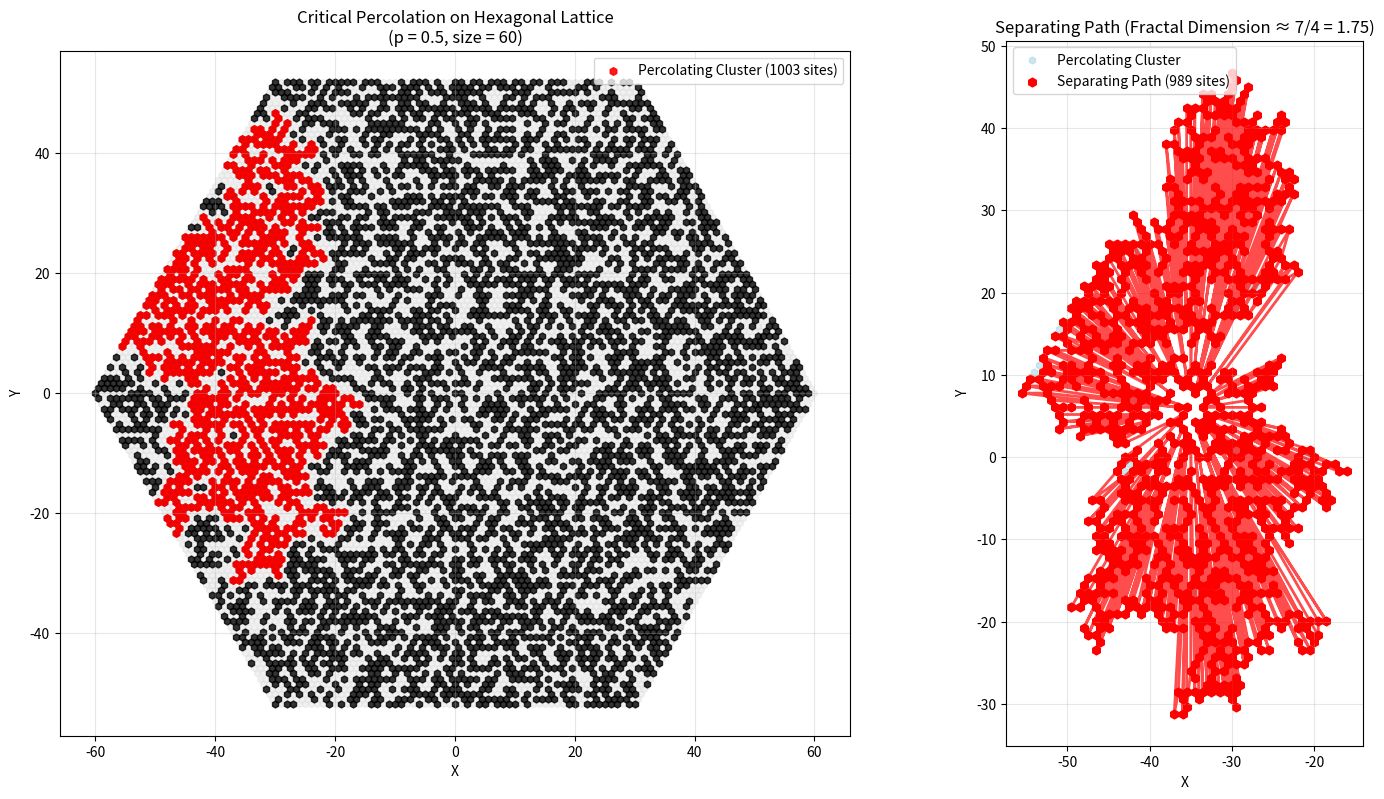
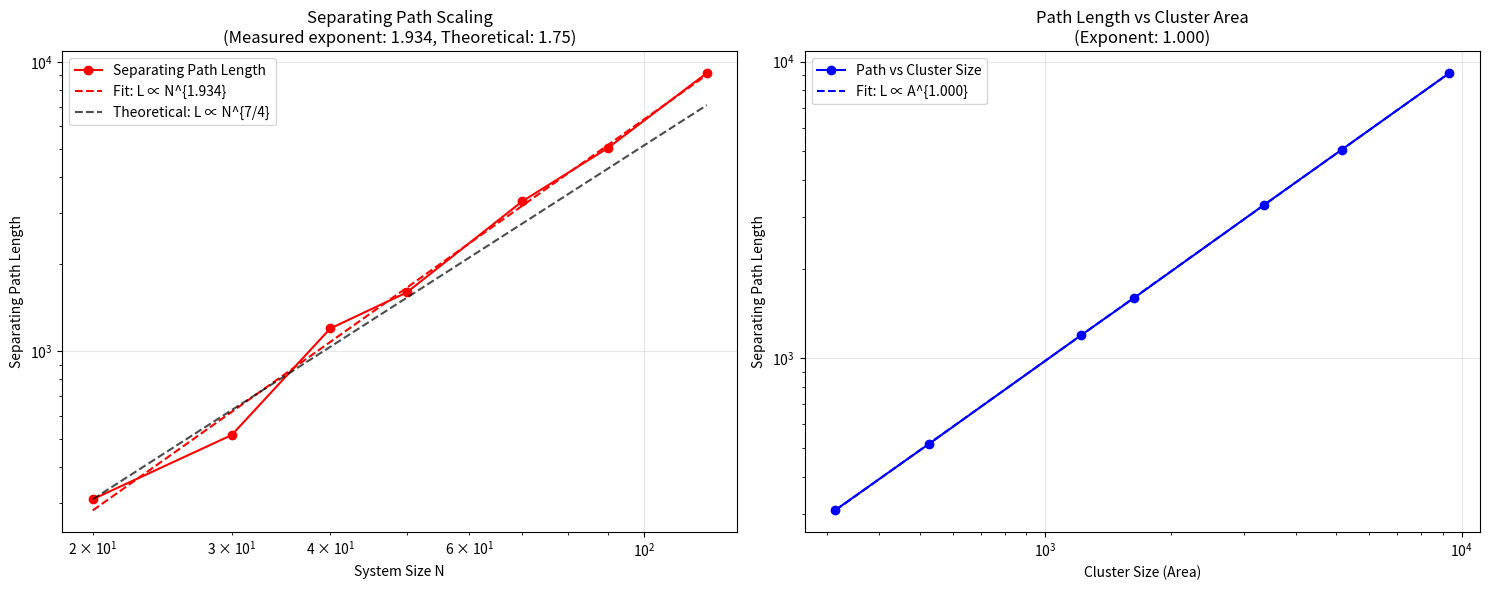

Python code for these plots, in order:
import numpy as np
import matplotlib.pyplot as plt
import random
import os
from collections import deque, defaultdict

class HexagonalLattice:
    """
    Hexagonal lattice implementation for percolation studies.
    Uses axial coordinates (q, r) for hexagonal grid.
    """
    
    def __init__(self, size):
        self.size = size
        self.grid = {}  # (q, r) -> occupied status
        self.pc = 0.5   # Critical percolation probability for hexagonal lattice
        
    def get_neighbors(self, q, r):
        """Get the 6 neighbors of a hexagonal cell in axial coordinates."""
        # Hexagonal neighbors in axial coordinates
        directions = [
            (1, 0), (1, -1), (0, -1),
            (-1, 0), (-1, 1), (0, 1)
        ]
        neighbors = []
        for dq, dr in directions:
            nq, nr = q + dq, r + dr
            if self.is_valid_cell(nq, nr):
                neighbors.append((nq, nr))
        return neighbors
    
    def is_valid_cell(self, q, r):
        """Check if cell coordinates are within the lattice bounds."""
        # Use rhombus shape for simplicity
        return abs(q) <= self.size and abs(r) <= self.size and abs(q + r) <= self.size
    
    def generate_percolation(self, p=None):
        """Generate a percolation configuration with probability p."""
        if p is None:
            p = self.pc
            
        self.grid = {}
        for q in range(-self.size, self.size + 1):
            for r in range(-self.size, self.size + 1):
                if self.is_valid_cell(q, r):
                    self.grid[(q, r)] = random.random() < p
        
        return self.grid
    
    def axial_to_cartesian(self, q, r):
        """Convert axial coordinates to cartesian for visualization."""
        x = q + r / 2
        y = r * np.sqrt(3) / 2
        return x, y
    
    def find_clusters(self):
        """Find all connected clusters using flood fill."""
        visited = set()
        clusters = []
        
        for cell in self.grid:
            if cell not in visited and self.grid[cell]:
                cluster = []
                queue = deque([cell])
                visited.add(cell)
                
                while queue:
                    current = queue.popleft()
                    cluster.append(current)
                    
                    for neighbor in self.get_neighbors(*current):
                        if neighbor not in visited and self.grid.get(neighbor, False):
                            visited.add(neighbor)
                            queue.append(neighbor)
                
                clusters.append(cluster)
        
        return clusters
    
    def find_percolating_cluster(self):
        """Find the percolating cluster that spans the lattice."""
        clusters = self.find_clusters()
        
        for cluster in clusters:
            # Check if cluster spans from one side to another
            q_coords = [cell[0] for cell in cluster]
            r_coords = [cell[1] for cell in cluster]
            
            # Check if it spans significant portion of lattice
            q_span = max(q_coords) - min(q_coords)
            r_span = max(r_coords) - min(r_coords)
            
            if q_span > self.size * 0.7 or r_span > self.size * 0.7:
                return cluster
        
        return None
    
    def find_separating_path(self, percolating_cluster):
        """
        Find the separating path - the boundary between the percolating cluster
        and the exterior, which has fractal dimension 7/4 at criticality.
        """
        if not percolating_cluster:
            return []
        
        cluster_set = set(percolating_cluster)
        boundary_cells = []
        
        # Find boundary cells - occupied cells with at least one unoccupied neighbor
        for cell in percolating_cluster:
            q, r = cell
            for neighbor in self.get_neighbors(q, r):
                if neighbor not in cluster_set or not self.grid.get(neighbor, False):
                    boundary_cells.append(cell)
                    break
        
        # Trace the separating path around the cluster
        if not boundary_cells:
            return []
        
        # Use a simple boundary tracing algorithm
        separating_path = self.trace_boundary(cluster_set, boundary_cells)
        
        return separating_path
    
    def trace_boundary(self, cluster_set, boundary_cells):
        """
        Trace the boundary path around the percolating cluster.
        This gives us the separating path.
        """
        if not boundary_cells:
            return []
        
        # Start from the leftmost boundary cell
        start_cell = min(boundary_cells, key=lambda cell: (cell[0], cell[1]))
        
        # Use a simplified boundary following approach
        # For now, return all boundary cells sorted by position
        # A more sophisticated boundary tracing algorithm could be implemented
        
        boundary_path = list(set(boundary_cells))
        
        # Sort by angle from center to create a reasonable path
        center_q = sum(cell[0] for cell in cluster_set) / len(cluster_set)
        center_r = sum(cell[1] for cell in cluster_set) / len(cluster_set)
        
        def angle_from_center(cell):
            q, r = cell
            x, y = self.axial_to_cartesian(q - center_q, r - center_r)
            return np.arctan2(y, x)
        
        boundary_path.sort(key=angle_from_center)
        
        return boundary_path

def create_percolation_visualization(size=50):
    """
    Create a visualization of critical percolation on hexagonal lattice
    with the separating path highlighted.
    """
    
    # Set seed for reproducible results
    random.seed(123)
    np.random.seed(123)
    
    # Create hexagonal lattice
    lattice = HexagonalLattice(size)
    
    # Generate critical percolation
    print(f"Generating critical percolation on hexagonal lattice (size={size})...")
    lattice.generate_percolation(p=lattice.pc)
    
    # Find percolating cluster
    print("Finding percolating cluster...")
    percolating_cluster = lattice.find_percolating_cluster()
    
    if percolating_cluster:
        print(f"Found percolating cluster with {len(percolating_cluster)} sites")
        
        # Find separating path
        print("Tracing separating path...")
        separating_path = lattice.find_separating_path(percolating_cluster)
        print(f"Separating path has {len(separating_path)} boundary sites")
    else:
        print("No percolating cluster found")
        separating_path = []
    
    # Create visualization
    fig, (ax1, ax2) = plt.subplots(1, 2, figsize=(16, 8))
    
    # Plot 1: Full percolation configuration
    occupied_x, occupied_y = [], []
    empty_x, empty_y = [], []
    
    for (q, r), occupied in lattice.grid.items():
        x, y = lattice.axial_to_cartesian(q, r)
        if occupied:
            occupied_x.append(x)
            occupied_y.append(y)
        else:
            empty_x.append(x)
            empty_y.append(y)
    
    # Plot empty sites
    ax1.scatter(empty_x, empty_y, c='lightgray', s=20, alpha=0.3, marker='h')
    
    # Plot occupied sites
    ax1.scatter(occupied_x, occupied_y, c='black', s=25, alpha=0.8, marker='h')
    
    # Highlight percolating cluster
    if percolating_cluster:
        perc_x, perc_y = [], []
        for q, r in percolating_cluster:
            x, y = lattice.axial_to_cartesian(q, r)
            perc_x.append(x)
            perc_y.append(y)
        
        ax1.scatter(perc_x, perc_y, c='red', s=30, alpha=0.9, marker='h',
                   label=f'Percolating Cluster ({len(percolating_cluster)} sites)')
    
    ax1.set_title(f'Critical Percolation on Hexagonal Lattice\n(p = {lattice.pc}, size = {size})')
    ax1.set_xlabel('X')
    ax1.set_ylabel('Y')
    ax1.set_aspect('equal')
    ax1.legend()
    ax1.grid(True, alpha=0.3)
    
    # Plot 2: Focus on separating path
    if percolating_cluster and separating_path:
        # Plot the percolating cluster
        ax2.scatter(perc_x, perc_y, c='lightblue', s=25, alpha=0.6, marker='h',
                   label=f'Percolating Cluster')
        
        # Plot separating path
        sep_x, sep_y = [], []
        for q, r in separating_path:
            x, y = lattice.axial_to_cartesian(q, r)
            sep_x.append(x)
            sep_y.append(y)
        
        ax2.scatter(sep_x, sep_y, c='red', s=40, alpha=1.0, marker='h',
                   label=f'Separating Path ({len(separating_path)} sites)')
        
        # Connect separating path points
        if len(separating_path) > 1:
            ax2.plot(sep_x + [sep_x[0]], sep_y + [sep_y[0]], 'r-', alpha=0.7, linewidth=2)
        
        ax2.set_title(f'Separating Path (Fractal Dimension ≈ 7/4 = 1.75)')
        ax2.set_xlabel('X')
        ax2.set_ylabel('Y')
        ax2.set_aspect('equal')
        ax2.legend()
        ax2.grid(True, alpha=0.3)
    else:
        ax2.text(0.5, 0.5, 'No percolating cluster found\n(try different random seed)', 
                ha='center', va='center', transform=ax2.transAxes, fontsize=14)
        ax2.set_title('Separating Path')
    
    plt.tight_layout()
    plt.savefig('images/hexagonal_percolation.png', dpi=300, bbox_inches='tight')
    plt.close()
    
    return lattice, percolating_cluster, separating_path

def analyze_separating_path_scaling():
    """
    Analyze the scaling of separating path length with system size
    to estimate the fractal dimension (should be ≈ 7/4 = 1.75).
    """
    
    print("Starting separating path scaling analysis...")
    
    # Test different system sizes
    sizes = [20, 30, 40, 50, 70, 90, 120]
    path_lengths = []
    perimeter_lengths = []
    cluster_sizes = []
    
    random.seed(42)
    np.random.seed(42)
    
    for size in sizes:
        print(f"Analyzing size {size}...")
        
        size_path_lengths = []
        size_perimeter_lengths = []
        size_cluster_sizes = []
        
        # Multiple runs for each size
        for run in range(10):
            lattice = HexagonalLattice(size)
            lattice.generate_percolation(p=lattice.pc)
            
            percolating_cluster = lattice.find_percolating_cluster()
            
            if percolating_cluster:
                separating_path = lattice.find_separating_path(percolating_cluster)
                
                size_path_lengths.append(len(separating_path))
                size_cluster_sizes.append(len(percolating_cluster))
                
                # Calculate perimeter of cluster
                cluster_set = set(percolating_cluster)
                perimeter = 0
                for q, r in percolating_cluster:
                    neighbors = lattice.get_neighbors(q, r)
                    perimeter += sum(1 for neighbor in neighbors 
                                   if neighbor not in cluster_set or not lattice.grid.get(neighbor, False))
                size_perimeter_lengths.append(perimeter)
        
        if size_path_lengths:
            path_lengths.append(np.mean(size_path_lengths))
            perimeter_lengths.append(np.mean(size_perimeter_lengths))
            cluster_sizes.append(np.mean(size_cluster_sizes))
        else:
            path_lengths.append(0)
            perimeter_lengths.append(0)
            cluster_sizes.append(0)
    
    # Create scaling plot
    fig, (ax1, ax2) = plt.subplots(1, 2, figsize=(15, 6))
    
    # Filter out zero values
    valid_indices = [i for i, length in enumerate(path_lengths) if length > 0]
    valid_sizes = [sizes[i] for i in valid_indices]
    valid_path_lengths = [path_lengths[i] for i in valid_indices]
    valid_cluster_sizes = [cluster_sizes[i] for i in valid_indices]
    
    if len(valid_sizes) >= 3:
        # Plot 1: Path length vs system size
        ax1.loglog(valid_sizes, valid_path_lengths, 'ro-', label='Separating Path Length')
        
        # Fit power law
        log_sizes = np.log(valid_sizes)
        log_lengths = np.log(valid_path_lengths)
        fit = np.polyfit(log_sizes, log_lengths, 1)
        exponent = fit[0]
        
        # Plot theoretical scaling
        ax1.loglog(valid_sizes, np.exp(fit[1]) * np.array(valid_sizes)**fit[0], 'r--', 
                  label=f'Fit: L ∝ N^{{{exponent:.3f}}}')
        ax1.loglog(valid_sizes, np.array(valid_sizes)**(7/4) * (valid_path_lengths[0] / valid_sizes[0]**(7/4)), 'k--',
                  label='Theoretical: L ∝ N^{7/4}', alpha=0.7)
        
        ax1.set_xlabel('System Size N')
        ax1.set_ylabel('Separating Path Length')
        ax1.set_title(f'Separating Path Scaling\n(Measured exponent: {exponent:.3f}, Theoretical: 1.75)')
        ax1.legend()
        ax1.grid(True, alpha=0.3)
        
        # Plot 2: Path length vs cluster size
        ax2.loglog(valid_cluster_sizes, valid_path_lengths, 'bo-', label='Path vs Cluster Size')
        
        # Fit
        log_cluster = np.log(valid_cluster_sizes)
        fit2 = np.polyfit(log_cluster, log_lengths, 1)
        exponent2 = fit2[0]
        
        ax2.loglog(valid_cluster_sizes, np.exp(fit2[1]) * np.array(valid_cluster_sizes)**fit2[0], 'b--',
                  label=f'Fit: L ∝ A^{{{exponent2:.3f}}}')
        
        ax2.set_xlabel('Cluster Size (Area)')
        ax2.set_ylabel('Separating Path Length')
        ax2.set_title(f'Path Length vs Cluster Area\n(Exponent: {exponent2:.3f})')
        ax2.legend()
        ax2.grid(True, alpha=0.3)
        
        print(f"\nScaling Results:")
        print(f"Separating path vs system size: L ∝ N^{exponent:.3f} (theoretical: N^{7/4:.3f})")
        print(f"Separating path vs cluster area: L ∝ A^{exponent2:.3f}")
        print(f"Estimated fractal dimension: D ≈ {exponent:.3f} (theoretical: 7/4 = 1.75)")
    
    plt.tight_layout()
    plt.savefig('images/separating_path_scaling.png', dpi=300, bbox_inches='tight')
    plt.close()
    
    return valid_sizes, valid_path_lengths

if __name__ == "__main__":
    print("Critical Percolation on Hexagonal Lattice with Separating Path Analysis")
    print("=" * 70)
    
    # Create images directory
    os.makedirs('images', exist_ok=True)
    
    # Generate visualization
    lattice, cluster, path = create_percolation_visualization(size=60)
    
    if cluster:
        print(f"\nVisualization created:")
        print(f"- Percolating cluster: {len(cluster)} sites")
        print(f"- Separating path: {len(path)} boundary sites")
        print(f"- Image saved: images/hexagonal_percolation.png")
    
    # Scaling analysis
    print(f"\n" + "="*70)
    sizes, path_lengths = analyze_separating_path_scaling()
    print(f"- Scaling analysis saved: images/separating_path_scaling.png")
    
    print(f"\nAnalysis complete!")
    print(f"The separating path should have fractal dimension 7/4 = 1.75 at criticality.")
